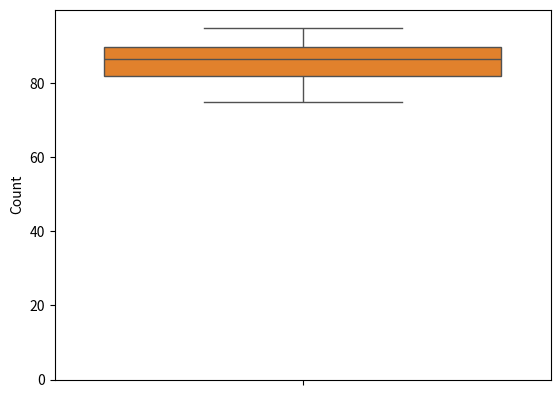

Source code (Python): (Note: this script raises an exception after producing the figure.)
# Define our list of test scores.
scores = [85, 92, 78, 88, 95, 81, 75, 89, 90, 85]

scores

import numpy as np # a library for performing calculations

# The lines below calculate the mean and median of the scores list.
mean_score = np.mean(scores) 
median_score = np.median(scores) 

# The lines below each output a label, followed by the corresponding value.
print("Mean:", mean_score)  
print("Median:", median_score) 

# Calculate the min, max, and standard deviation of the scores.
min_score = np.min(scores )
max_score = np.max(scores) 
std_dev_score = np.std(scores) 

# Output the labels and corresponding values.
print("Min:", min_score)  
print("Max:", max_score) 
print("Standard Deviation:", f"{std_dev_score:.2f}") # round to 2 decimal places

import seaborn as sns # seaborn is for making beautiful plots

# Create a histogram of scores.
sns.histplot(scores, bins=5)

sns.boxplot(scores)

# Define our list of housing prices (in millions).
prices = [1.2, 1.5, 1.3, 1.6, 1.4, 1.8, 1.25, 1.45, 1.7, 20.0]

# --- Calculate Measures of Center ---
mean_price = np.mean(prices)
median_price = np.median(prices)

print(f"Mean Price (in millions): ${mean_price:.2f}M")
print(f"Median Price (in millions): ${median_price:.2f}M")

# --- Visualize the Distribution ---
plt.hist(prices, bins=8, edgecolor='black')

plt.axvline(mean_price, color='red', linestyle='dashed', linewidth=2, label=f'Mean: ${mean_price:.2f}M')
plt.axvline(median_price, color='green', linestyle='dashed', linewidth=2, label=f'Median: ${median_price:.2f}M')

plt.title('Distribution of Bay Area Home Prices')
plt.xlabel('Price (in millions of $)')
plt.ylabel('Number of Homes')
plt.legend()
plt.show()